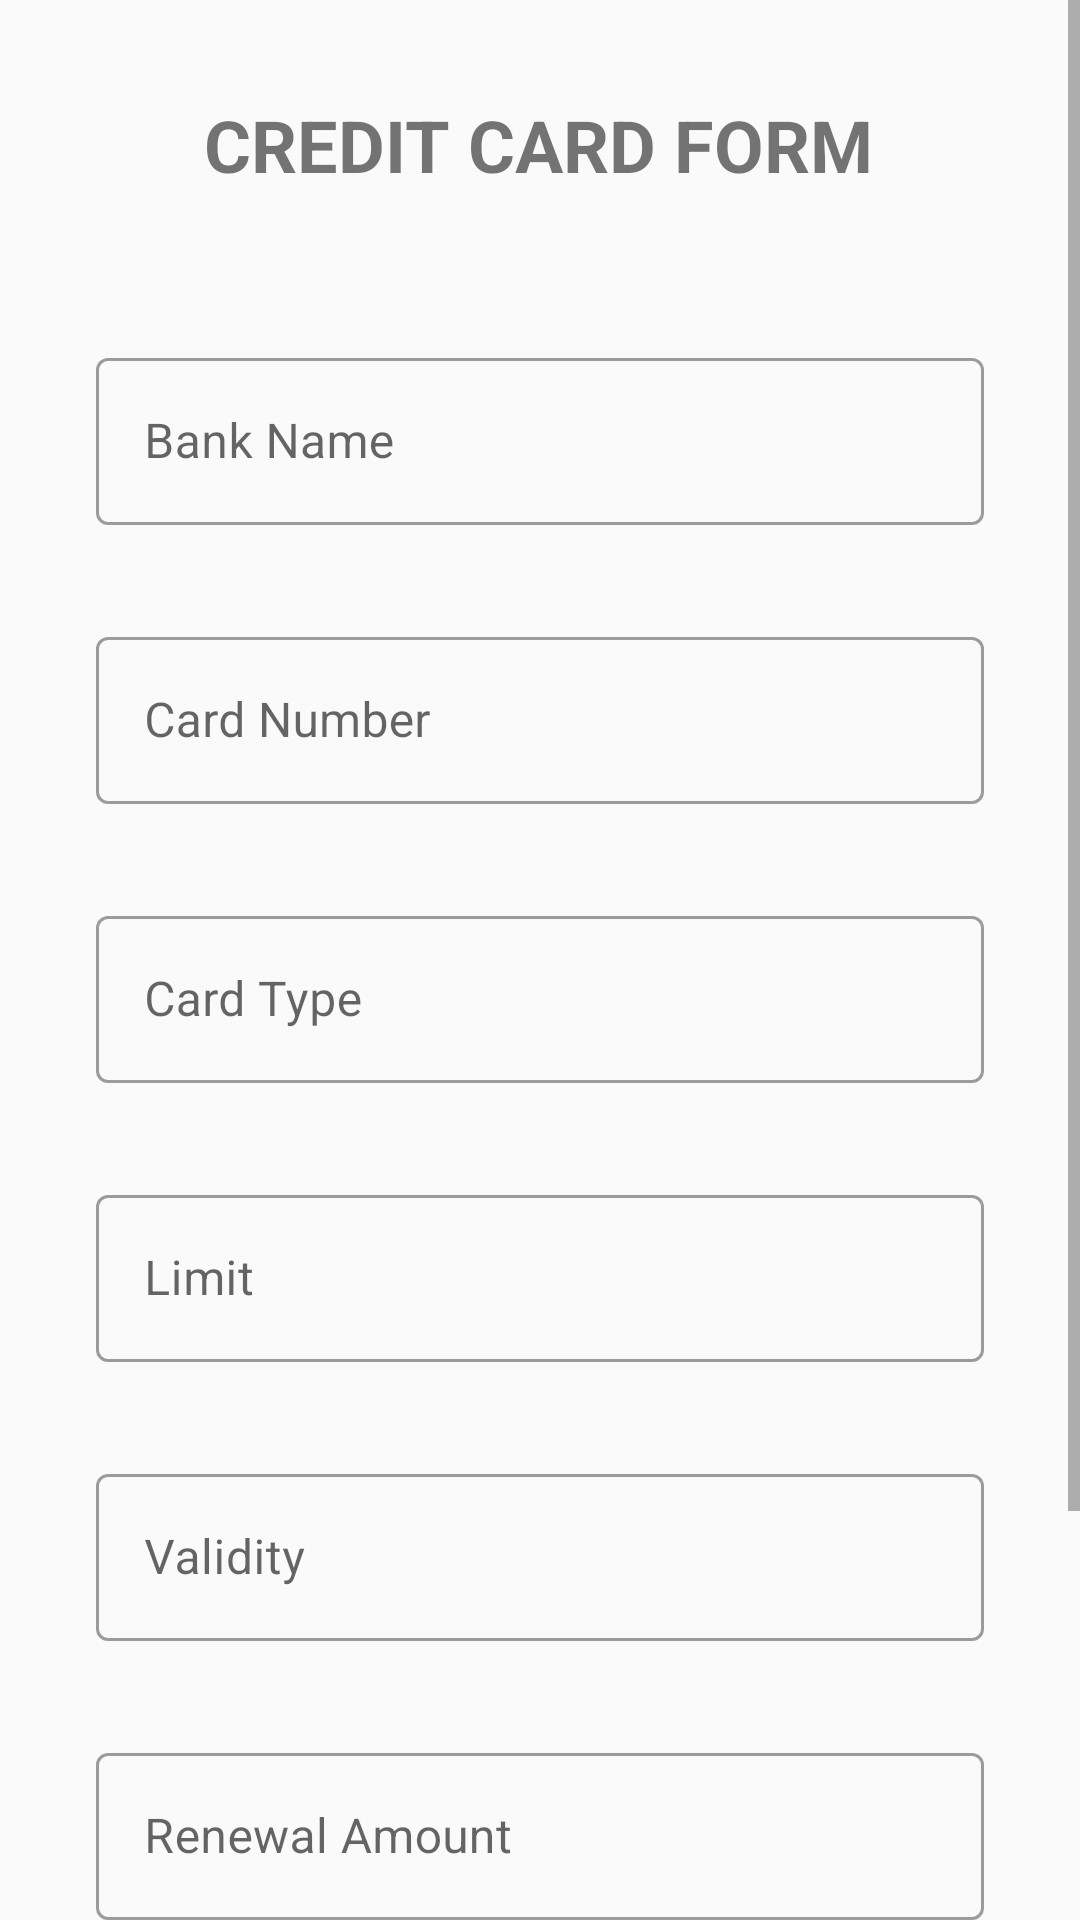

Write the Android layout XML for this screen, with the resource values it uses.
<!-- AndroidManifest.xml: application theme Theme.Register_Login_Firebase -->
<!-- res/layout/fragment_credit_card_form.xml -->
<?xml version="1.0" encoding="utf-8"?>
<androidx.constraintlayout.widget.ConstraintLayout xmlns:android="http://schemas.android.com/apk/res/android"
    xmlns:tools="http://schemas.android.com/tools"
    android:layout_width="match_parent"
    android:layout_height="match_parent"
    xmlns:app="http://schemas.android.com/apk/res-auto">

    <ScrollView
        android:id="@+id/scrollView2"
        android:layout_width="match_parent"
        android:layout_height="match_parent"
        android:background="#00E91E63"
        android:backgroundTint="#8BC34A"
        android:fadeScrollbars="true"
        android:visibility="visible"
        app:layout_constraintBottom_toBottomOf="parent"
        app:layout_constraintEnd_toEndOf="parent"
        app:layout_constraintHorizontal_bias="0.0"
        app:layout_constraintStart_toStartOf="parent"
        app:layout_constraintTop_toTopOf="parent"
        app:layout_constraintVertical_bias="0.0">

        <androidx.constraintlayout.widget.ConstraintLayout
            android:layout_width="match_parent"
            android:layout_height="match_parent"
            android:background="#00673AB7">

            <com.google.android.material.textfield.TextInputLayout
                android:id="@+id/textInputLayout_BankName"
                style="@style/Widget.MaterialComponents.TextInputLayout.OutlinedBox"
                android:layout_width="match_parent"
                android:layout_height="wrap_content"
                android:layout_marginStart="32dp"
                android:layout_marginTop="32dp"
                android:layout_marginEnd="32dp"

                android:visibility="visible"
                app:layout_constraintEnd_toEndOf="parent"
                app:layout_constraintStart_toStartOf="parent"
                app:layout_constraintTop_toBottomOf="@+id/textView">

                <com.google.android.material.textfield.TextInputEditText
                    android:id="@+id/Bank_nameCC"
                    android:layout_width="match_parent"
                    android:layout_height="wrap_content"
                    android:hint="Bank Name" />
            </com.google.android.material.textfield.TextInputLayout>

            <com.google.android.material.textfield.TextInputLayout
                android:id="@+id/textInputLayout_CardNumber"
                style="@style/Widget.MaterialComponents.TextInputLayout.OutlinedBox"
                android:layout_width="match_parent"
                android:layout_height="wrap_content"
                android:layout_marginStart="32dp"
                android:layout_marginTop="32dp"
                android:layout_marginEnd="32dp"

                android:visibility="visible"
                app:layout_constraintEnd_toEndOf="parent"
                app:layout_constraintStart_toStartOf="parent"
                app:layout_constraintTop_toBottomOf="@+id/textInputLayout_BankName">


                <com.google.android.material.textfield.TextInputEditText
                    android:id="@+id/Card_NumberCC"
                    android:layout_width="match_parent"
                    android:layout_height="wrap_content"
                    android:hint="Card Number" />
            </com.google.android.material.textfield.TextInputLayout>

            <com.google.android.material.textfield.TextInputLayout
                android:id="@+id/textInputLayout_CardType"
                style="@style/Widget.MaterialComponents.TextInputLayout.OutlinedBox"
                android:layout_width="match_parent"
                android:layout_height="wrap_content"
                android:layout_marginStart="32dp"
                android:layout_marginTop="32dp"
                android:layout_marginEnd="32dp"

                android:visibility="visible"
                app:layout_constraintEnd_toEndOf="parent"
                app:layout_constraintStart_toStartOf="parent"
                app:layout_constraintTop_toBottomOf="@+id/textInputLayout_CardNumber">

                <com.google.android.material.textfield.TextInputEditText
                    android:id="@+id/Card_TypeCC"
                    android:layout_width="match_parent"
                    android:layout_height="wrap_content"
                    android:hint="Card Type" />
            </com.google.android.material.textfield.TextInputLayout>

            <com.google.android.material.textfield.TextInputLayout
                android:id="@+id/textInputLayout_Limit"
                style="@style/Widget.MaterialComponents.TextInputLayout.OutlinedBox"
                android:layout_width="match_parent"
                android:layout_height="wrap_content"
                android:layout_marginStart="32dp"
                android:layout_marginTop="32dp"
                android:layout_marginEnd="32dp"

                android:visibility="visible"
                app:layout_constraintEnd_toEndOf="parent"
                app:layout_constraintStart_toStartOf="parent"
                app:layout_constraintTop_toBottomOf="@+id/textInputLayout_CardType">

                <com.google.android.material.textfield.TextInputEditText
                    android:id="@+id/LimitCC"
                    android:layout_width="match_parent"
                    android:layout_height="wrap_content"
                    android:hint="Limit" />
            </com.google.android.material.textfield.TextInputLayout>

            <com.google.android.material.textfield.TextInputLayout
                android:id="@+id/textInputLayout_Validity"
                style="@style/Widget.MaterialComponents.TextInputLayout.OutlinedBox"
                android:layout_width="match_parent"
                android:layout_height="wrap_content"
                android:layout_marginStart="32dp"
                android:layout_marginTop="32dp"
                android:layout_marginEnd="32dp"

                android:visibility="visible"
                app:layout_constraintEnd_toEndOf="parent"
                app:layout_constraintStart_toStartOf="parent"
                app:layout_constraintTop_toBottomOf="@+id/textInputLayout_Limit">

                <com.google.android.material.textfield.TextInputEditText
                    android:id="@+id/ValidityCC"
                    android:layout_width="match_parent"
                    android:layout_height="wrap_content"
                    android:hint="Validity" />
            </com.google.android.material.textfield.TextInputLayout>

            <com.google.android.material.textfield.TextInputLayout
                android:id="@+id/textInputLayout_RenewalAmount"
                style="@style/Widget.MaterialComponents.TextInputLayout.OutlinedBox"
                android:layout_width="match_parent"
                android:layout_height="wrap_content"
                android:layout_marginStart="32dp"
                android:layout_marginTop="32dp"
                android:layout_marginEnd="32dp"

                android:visibility="visible"
                app:layout_constraintEnd_toEndOf="parent"
                app:layout_constraintStart_toStartOf="parent"
                app:layout_constraintTop_toBottomOf="@+id/textInputLayout_Validity">

                <com.google.android.material.textfield.TextInputEditText
                    android:id="@+id/Renewal_AmountCC"
                    android:layout_width="match_parent"
                    android:layout_height="wrap_content"
                    android:hint="Renewal Amount" />
            </com.google.android.material.textfield.TextInputLayout>

            <com.google.android.material.textfield.TextInputLayout
                android:id="@+id/textInputLayout_remark"
                style="@style/Widget.MaterialComponents.TextInputLayout.OutlinedBox"
                android:layout_width="match_parent"
                android:layout_height="wrap_content"
                android:layout_marginStart="32dp"
                android:layout_marginTop="32dp"
                android:layout_marginEnd="32dp"

                app:layout_constraintEnd_toEndOf="parent"
                app:layout_constraintStart_toStartOf="parent"
                app:layout_constraintTop_toBottomOf="@+id/textInputLayout_RenewalAmount">

                <com.google.android.material.textfield.TextInputEditText
                    android:id="@+id/remarkCC"
                    android:layout_width="match_parent"
                    android:layout_height="wrap_content"
                    android:hint="Remark" />
            </com.google.android.material.textfield.TextInputLayout>

            <Button
                android:id="@+id/submit"
                android:layout_width="150dp"
                android:layout_height="wrap_content"
                android:layout_marginStart="32dp"
                android:layout_marginTop="32dp"
                android:text="SUBMIT"
                app:layout_constraintStart_toStartOf="parent"
                app:layout_constraintTop_toBottomOf="@+id/textInputLayout_remark" />

            <Button
                android:id="@+id/reset"
                android:layout_width="150dp"
                android:layout_height="wrap_content"
                android:layout_marginStart="32dp"
                android:layout_marginTop="32dp"
                android:layout_marginEnd="32dp"
                android:text="RESET"
                app:layout_constraintEnd_toEndOf="parent"
                app:layout_constraintStart_toEndOf="@+id/submit"
                app:layout_constraintTop_toBottomOf="@+id/textInputLayout_remark" />

            <TextView
                android:id="@+id/textView"
                android:layout_width="wrap_content"
                android:layout_height="50dp"
                android:layout_marginTop="32dp"
                android:backgroundTint="#673AB7"
                android:text="CREDIT CARD FORM"
                android:textSize="24sp"
                android:textStyle="bold"
                app:layout_constraintEnd_toEndOf="parent"
                app:layout_constraintHorizontal_bias="0.497"
                app:layout_constraintStart_toStartOf="parent"
                app:layout_constraintTop_toTopOf="parent" />

        </androidx.constraintlayout.widget.ConstraintLayout>
    </ScrollView>

</androidx.constraintlayout.widget.ConstraintLayout>
<!-- resources referenced by this layout -->
<resources>
  <style name="Theme.Register_Login_Firebase" parent="Theme.MaterialComponents.DayNight.NoActionBar.Bridge">
          
          <item name="colorPrimary">@color/purple_500</item>
          <item name="colorPrimaryVariant">@color/purple_700</item>
          <item name="colorOnPrimary">@color/white</item>
          
          <item name="colorSecondary">@color/teal_200</item>
          <item name="colorSecondaryVariant">@color/teal_700</item>
          <item name="colorOnSecondary">@color/black</item>
          
          <item name="android:statusBarColor" tools:targetApi="l">?attr/colorPrimaryVariant</item>
          
  
      </style>
  <color name="purple_500">#004FA6</color>
  <color name="purple_700">#FF3700B3</color>
  <color name="white">#FFFFFFFF</color>
  <color name="teal_200">#FF03DAC5</color>
  <color name="teal_700">#FF018786</color>
  <color name="black">#FF000000</color>
</resources>
